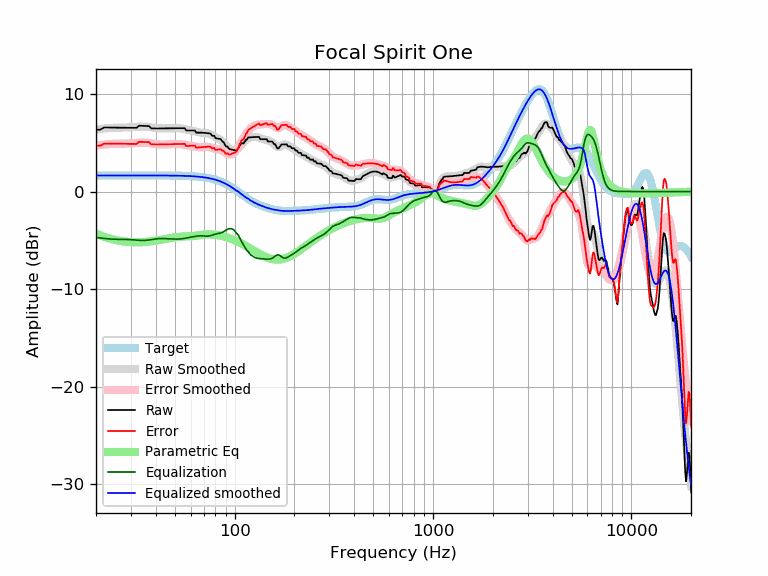

Values plotted in this chart, from the file beside it:
frequency, raw, error, smoothed, error_smoothed, equalization, parametric_eq, equalized_raw, equalized_smoothed, target
20, 6.34, 4.69, 6.36, 4.71, -4.71, -4.34, 1.63, 1.65, 1.65
21, 6.33, 4.69, 6.41, 4.76, -4.76, -4.50, 1.57, 1.65, 1.65
22, 6.56, 4.91, 6.46, 4.81, -4.81, -4.64, 1.75, 1.65, 1.65
23, 6.56, 4.91, 6.49, 4.85, -4.85, -4.76, 1.71, 1.65, 1.65
24, 6.55, 4.90, 6.52, 4.87, -4.87, -4.87, 1.68, 1.65, 1.65
25, 6.55, 4.90, 6.54, 4.89, -4.89, -4.96, 1.66, 1.65, 1.65
26, 6.55, 4.90, 6.55, 4.90, -4.90, -5.03, 1.65, 1.65, 1.65
27, 6.55, 4.90, 6.55, 4.90, -4.90, -5.09, 1.64, 1.65, 1.65
28, 6.54, 4.90, 6.56, 4.91, -4.91, -5.14, 1.64, 1.65, 1.65
29, 6.54, 4.89, 6.57, 4.92, -4.92, -5.17, 1.62, 1.65, 1.65
30, 6.54, 4.89, 6.58, 4.93, -4.93, -5.19, 1.60, 1.65, 1.65
31, 6.53, 4.88, 6.60, 4.96, -4.96, -5.20, 1.57, 1.65, 1.65
32, 6.52, 4.87, 6.63, 4.98, -4.98, -5.21, 1.54, 1.65, 1.65
33, 6.74, 5.09, 6.65, 5.00, -5.00, -5.20, 1.74, 1.65, 1.65
34, 6.73, 5.09, 6.66, 5.01, -5.01, -5.19, 1.72, 1.65, 1.65
35, 6.72, 5.08, 6.66, 5.01, -5.01, -5.18, 1.71, 1.65, 1.65
36, 6.71, 5.07, 6.64, 4.99, -4.99, -5.15, 1.72, 1.65, 1.65
37, 6.70, 5.06, 6.61, 4.97, -4.97, -5.13, 1.74, 1.64, 1.64
38, 6.47, 4.82, 6.58, 4.93, -4.93, -5.10, 1.54, 1.64, 1.64
39, 6.46, 4.82, 6.54, 4.90, -4.90, -5.07, 1.57, 1.64, 1.64
40, 6.46, 4.82, 6.51, 4.86, -4.86, -5.03, 1.60, 1.64, 1.64
41, 6.46, 4.82, 6.48, 4.84, -4.84, -5.00, 1.62, 1.64, 1.64
42, 6.46, 4.82, 6.46, 4.82, -4.82, -4.96, 1.64, 1.64, 1.64
43, 6.47, 4.83, 6.46, 4.82, -4.82, -4.93, 1.65, 1.64, 1.64
44, 6.47, 4.83, 6.46, 4.82, -4.82, -4.89, 1.65, 1.64, 1.64
45, 6.48, 4.84, 6.46, 4.83, -4.83, -4.85, 1.65, 1.64, 1.64
46, 6.48, 4.85, 6.47, 4.84, -4.84, -4.82, 1.64, 1.64, 1.64
47, 6.48, 4.85, 6.48, 4.85, -4.85, -4.79, 1.63, 1.63, 1.63
48, 6.49, 4.85, 6.49, 4.86, -4.86, -4.76, 1.63, 1.63, 1.63
49, 6.49, 4.86, 6.50, 4.87, -4.87, -4.73, 1.62, 1.63, 1.63
50, 6.49, 4.86, 6.50, 4.87, -4.87, -4.70, 1.62, 1.63, 1.63
51, 6.49, 4.87, 6.50, 4.88, -4.88, -4.67, 1.61, 1.62, 1.62
52, 6.49, 4.87, 6.49, 4.87, -4.87, -4.65, 1.62, 1.62, 1.62
53, 6.49, 4.87, 6.48, 4.86, -4.86, -4.63, 1.63, 1.62, 1.62
54, 6.49, 4.87, 6.46, 4.85, -4.85, -4.62, 1.64, 1.61, 1.61
55, 6.48, 4.88, 6.43, 4.82, -4.82, -4.61, 1.66, 1.61, 1.61
56, 6.48, 4.88, 6.40, 4.80, -4.80, -4.60, 1.69, 1.60, 1.60
57, 6.26, 4.66, 6.36, 4.77, -4.77, -4.59, 1.49, 1.60, 1.60
58, 6.26, 4.67, 6.33, 4.74, -4.74, -4.59, 1.52, 1.59, 1.59
59, 6.26, 4.67, 6.29, 4.71, -4.71, -4.59, 1.55, 1.58, 1.58
60, 6.26, 4.68, 6.26, 4.68, -4.68, -4.58, 1.58, 1.58, 1.58
61, 6.25, 4.69, 6.22, 4.65, -4.65, -4.57, 1.60, 1.57, 1.57
62, 6.25, 4.70, 6.19, 4.63, -4.63, -4.56, 1.63, 1.56, 1.56
63, 6.26, 4.71, 6.15, 4.60, -4.60, -4.54, 1.65, 1.55, 1.55
64, 6.03, 4.49, 6.12, 4.58, -4.58, -4.52, 1.45, 1.54, 1.54
65, 6.03, 4.51, 6.09, 4.56, -4.56, -4.50, 1.47, 1.53, 1.53
66, 6.04, 4.52, 6.06, 4.55, -4.55, -4.48, 1.49, 1.51, 1.51
67, 6.04, 4.53, 6.04, 4.54, -4.54, -4.46, 1.49, 1.50, 1.50
68, 6.03, 4.55, 6.03, 4.54, -4.54, -4.44, 1.49, 1.49, 1.49
69, 6.03, 4.56, 6.02, 4.55, -4.55, -4.42, 1.48, 1.47, 1.47
70, 6.02, 4.56, 6.01, 4.56, -4.56, -4.41, 1.46, 1.45, 1.45
71, 6.00, 4.57, 6.01, 4.57, -4.57, -4.40, 1.43, 1.44, 1.44
72, 5.99, 4.57, 5.99, 4.57, -4.57, -4.39, 1.41, 1.42, 1.42
73, 5.97, 4.58, 5.97, 4.57, -4.57, -4.39, 1.40, 1.40, 1.40
74, 5.96, 4.58, 5.93, 4.56, -4.56, -4.39, 1.40, 1.37, 1.37
75, 5.95, 4.60, 5.89, 4.54, -4.54, -4.39, 1.41, 1.35, 1.35
76, 5.88, 4.55, 5.83, 4.51, -4.51, -4.39, 1.37, 1.32, 1.32
77, 5.71, 4.41, 5.77, 4.47, -4.47, -4.40, 1.24, 1.30, 1.30
78, 5.70, 4.44, 5.70, 4.43, -4.43, -4.41, 1.27, 1.27, 1.27
79, 5.70, 4.46, 5.64, 4.40, -4.40, -4.42, 1.30, 1.24, 1.24
... 553 more rows
